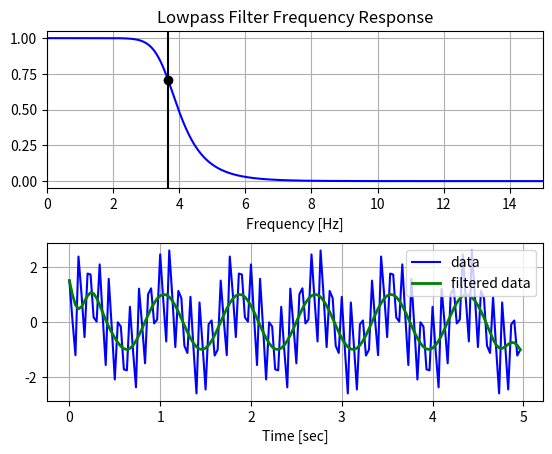

The script that saved this image:
import numpy as np
import scipy.signal as signal 
from scipy.signal import butter, lfilter, freqz
import matplotlib.pyplot as plt


def butter_lowpass(cutoff, fs, order=5):
    nyq = 0.5 * fs
    normal_cutoff = cutoff / nyq
    b, a = butter(order, normal_cutoff, btype='low', analog=False)
    return b, a

def butter_lowpass_filter(data, cutoff, fs, order=5):
    b, a = butter_lowpass(cutoff, fs, order=order)
    y = lfilter(b, a, data)
    return y

def butter_lowpass_filter2(data, cutoff, fs, order=5):
    "use filtfilt to avoid phase lag"
    b, a = butter_lowpass(cutoff, fs, order=order)
    y = signal.filtfilt(b, a, data)
    return y


# Filter requirements.
order = 6
fs = 30.0       # sample rate, Hz
cutoff = 3.667  # desired cutoff frequency of the filter, Hz

# Get the filter coefficients so we can check its frequency response.
b, a = butter_lowpass(cutoff, fs, order)

# Plot the frequency response.
w, h = freqz(b, a, worN=8000)
plt.subplot(2, 1, 1)
plt.plot(0.5*fs*w/np.pi, np.abs(h), 'b')
plt.plot(cutoff, 0.5*np.sqrt(2), 'ko')
plt.axvline(cutoff, color='k')
plt.xlim(0, 0.5*fs)
plt.title("Lowpass Filter Frequency Response")
plt.xlabel('Frequency [Hz]')
plt.grid()


# Demonstrate the use of the filter.
# First make some data to be filtered.
T = 5.0         # seconds
n = int(T * fs) # total number of samples
t = np.linspace(0, T, n, endpoint=False)
# "Noisy" data.  We want to recover the 1.2 Hz signal from this.
data = np.sin(1.2*2*np.pi*t) + 1.5*np.cos(9*2*np.pi*t) + 0.5*np.sin(12.0*2*np.pi*t)

# Filter the data, and plot both the original and filtered signals.
y = butter_lowpass_filter2(data, cutoff, fs, order)

plt.subplot(2, 1, 2)
plt.plot(t, data, 'b-', label='data')
plt.plot(t, y, 'g-', linewidth=2, label='filtered data')
plt.xlabel('Time [sec]')
plt.grid()
plt.legend()

plt.subplots_adjust(hspace=0.35)
plt.show()
